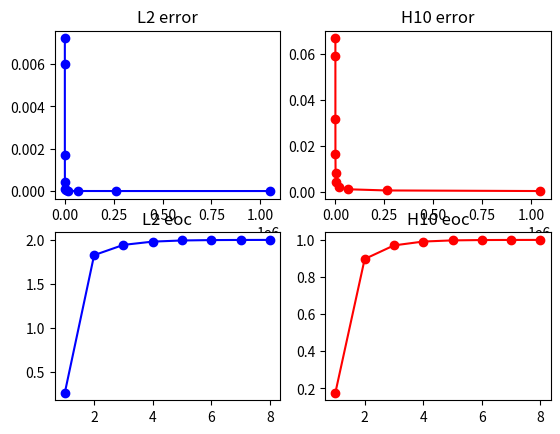

Generate this figure with matplotlib:
import numpy as np
import matplotlib.pyplot as plt
from math import log2


################ Error with equally devided rectangle ###################
L2_error = [0.007216210382791447, 0.006006678559238461, 0.0016931431430956877, 0.0004402533159348543,
            0.00011156859206633449, 2.8020113260487367e-05, 7.015499966188221e-06, 1.7547061166167832e-06,
            4.387408889375761e-07, 1.0969010596838715e-07]
H10_error= [0.06691503335772368, 0.059179558257117064, 0.031779121513786104, 0.016219210294881863,
            0.008159521525763264, 0.004087086434995247, 0.002044593564627502, 0.0010224448477584363,
            0.0005112430262737956, 0.00025562435013193286]

n_element = [4**i for i in range(1,len(L2_error) + 1)]

ax1 = plt.subplot(2, 2, 1)
ax1.set_title("L2 error")
ax1.plot(n_element, L2_error, 'bo-')

ax2 = plt.subplot(2, 2, 2)
ax2.set_title("H10 error")
ax2.plot(n_element, H10_error, 'ro-')

print('L2 eoc plot')
l2_eoc = [log2(L2_error[i]/L2_error[i+1]) for i in range(0, len(L2_error) - 2)]
h10_eoc = [log2(H10_error[i]/H10_error[i+1]) for i in range(0, len(H10_error) - 2)]
iter = [i for i in range(1,len(l2_eoc)+ 1)]

ax3 = plt.subplot(2, 2, 3)
ax3.set_title("L2 eoc")
ax3.plot(iter, l2_eoc, 'bo-')

ax4 = plt.subplot(2, 2, 4)
ax4.set_title("H10 eoc")
ax4.plot(iter, h10_eoc, 'ro-')

plt.show()